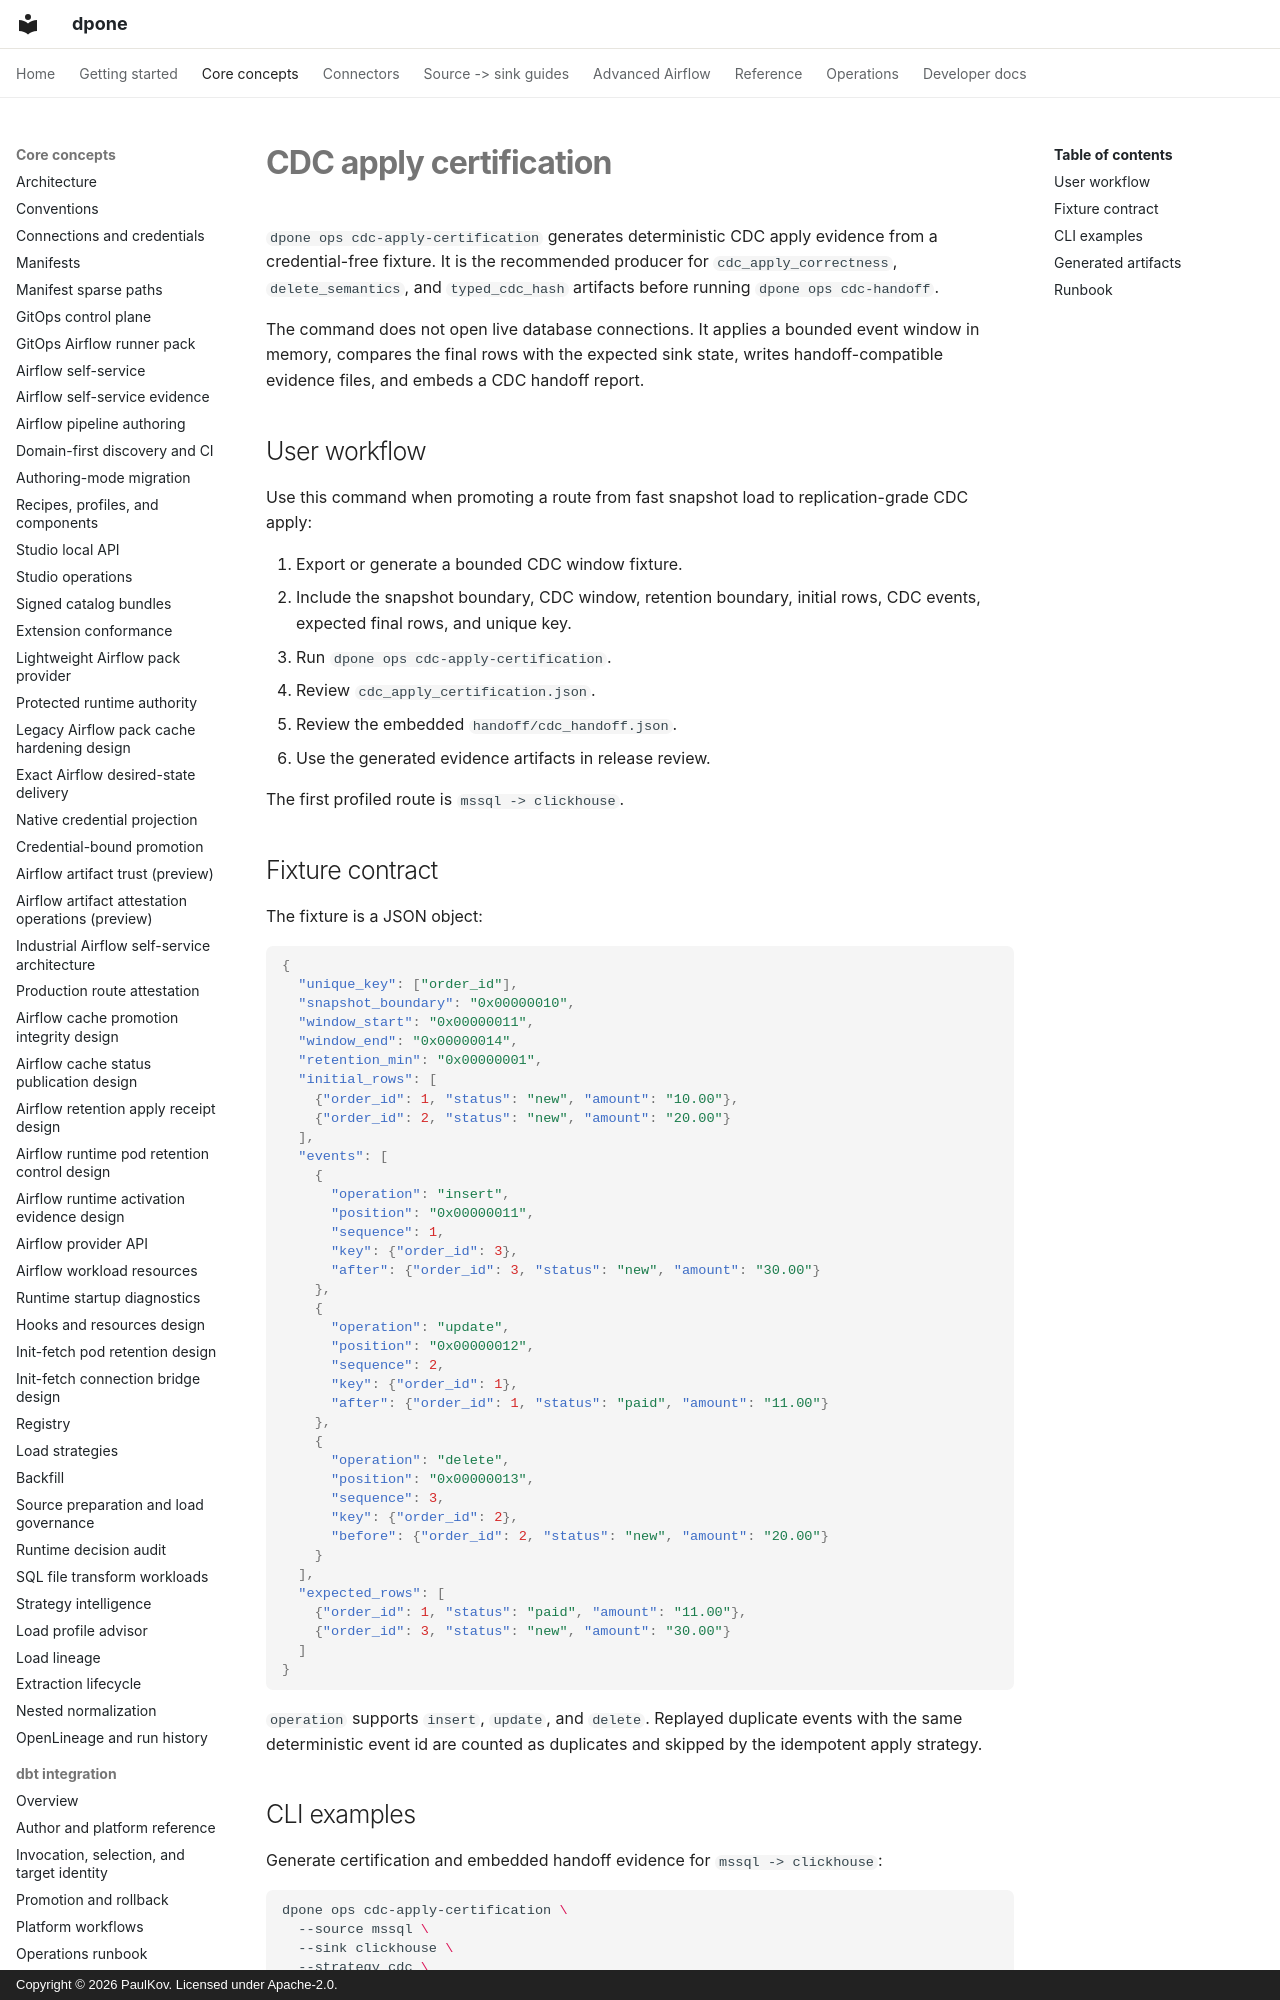

repository: PaulKov/dpone · page: cdc-apply-certification/index.html · generator: mkdocs · copyright: Copyright © 2026 PaulKov. Licensed under Apache-2.0.

# CDC apply certification

`dpone ops cdc-apply-certification` generates deterministic CDC apply evidence
from a credential-free fixture. It is the recommended producer for
`cdc_apply_correctness`, `delete_semantics`, and `typed_cdc_hash` artifacts
before running `dpone ops cdc-handoff`.

The command does not open live database connections. It applies a bounded event
window in memory, compares the final rows with the expected sink state, writes
handoff-compatible evidence files, and embeds a CDC handoff report.

## User workflow

Use this command when promoting a route from fast snapshot load to
replication-grade CDC apply:

1. Export or generate a bounded CDC window fixture.
2. Include the snapshot boundary, CDC window, retention boundary, initial rows,
   CDC events, expected final rows, and unique key.
3. Run `dpone ops cdc-apply-certification`.
4. Review `cdc_apply_certification.json`.
5. Review the embedded `handoff/cdc_handoff.json`.
6. Use the generated evidence artifacts in release review.

The first profiled route is `mssql -> clickhouse`.
